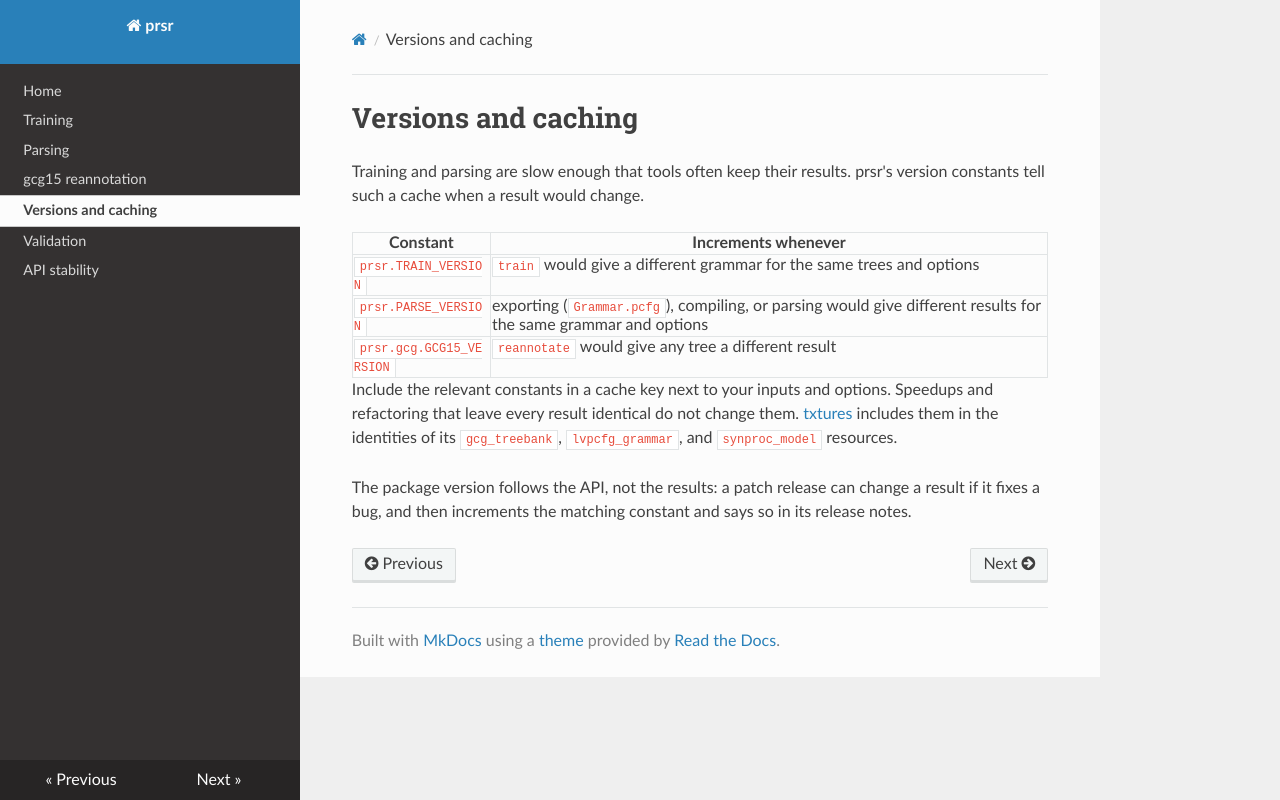

repository: CLiMBlab-Stanford/prsr · page: versions/index.html · generator: mkdocs

# Versions and caching

Training and parsing are slow enough that tools often keep their results.
prsr's version constants tell such a cache when a result would change.

| Constant | Increments whenever |
| --- | --- |
| `prsr.TRAIN_VERSION` | `train` would give a different grammar for the same trees and options |
| `prsr.PARSE_VERSION` | exporting (`Grammar.pcfg`), compiling, or parsing would give different results for the same grammar and options |
| `prsr.gcg.GCG15_VERSION` | `reannotate` would give any tree a different result |

Include the relevant constants in a cache key next to your inputs and
options. Speedups and refactoring that leave every result identical do not
change them. [txtures](https://txtures.readthedocs.io) includes them in
the identities of its `gcg_treebank`, `lvpcfg_grammar`, and `synproc_model`
resources.

The package version follows the API, not the results: a patch release can
change a result if it fixes a bug, and then increments the matching
constant and says so in its release notes.
